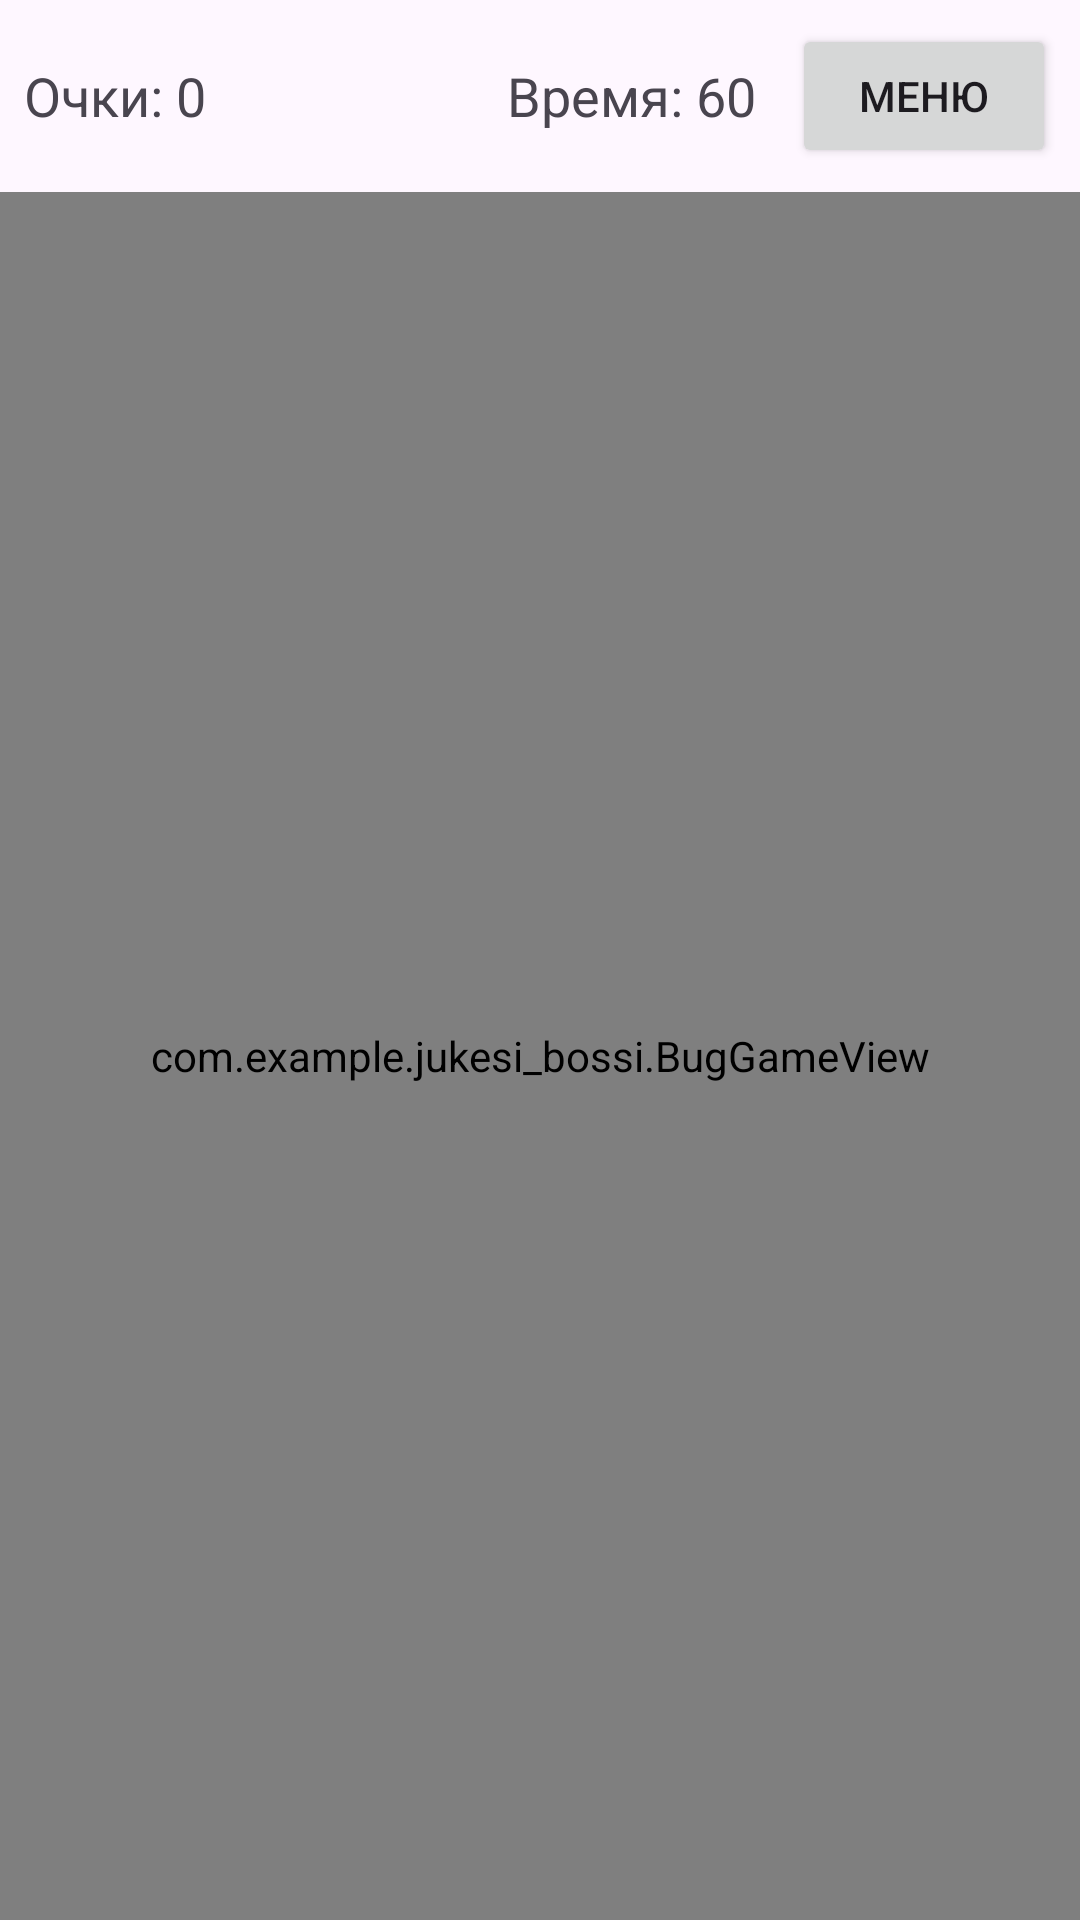

Here is an Android app screen rendered from its layout file. Give the layout XML and the strings, colors and styles it references.
<!-- AndroidManifest.xml: application theme Theme.JukesiBossi -->
<!-- res/layout/fragment_game.xml -->
<?xml version="1.0" encoding="utf-8"?>
<FrameLayout xmlns:android="http://schemas.android.com/apk/res/android"
    android:layout_width="match_parent"
    android:layout_height="match_parent">

    <LinearLayout
        android:id="@+id/gamePanel"
        android:layout_width="match_parent"
        android:layout_height="match_parent"
        android:orientation="vertical">

        <LinearLayout
            android:layout_width="match_parent"
            android:layout_height="wrap_content"
            android:gravity="center_vertical"
            android:orientation="horizontal"
            android:padding="8dp">

            <TextView
                android:id="@+id/textScore"
                android:layout_width="0dp"
                android:layout_height="wrap_content"
                android:layout_weight="1"
                android:text="Очки: 0"
                android:textSize="18sp" />

            <TextView
                android:id="@+id/textTimer"
                android:layout_width="wrap_content"
                android:layout_height="wrap_content"
                android:layout_marginEnd="12dp"
                android:text="Время: 60"
                android:textSize="18sp" />

            <Button
                android:id="@+id/buttonGameMenu"
                android:layout_width="wrap_content"
                android:layout_height="wrap_content"
                android:text="Меню" />

        </LinearLayout>

        <com.example.jukesi_bossi.BugGameView
            android:id="@+id/gameView"
            android:layout_width="match_parent"
            android:layout_height="0dp"
            android:layout_weight="1"
            android:background="#EEEEEE" />

    </LinearLayout>

    <LinearLayout
        android:id="@+id/resultPanel"
        android:layout_width="match_parent"
        android:layout_height="match_parent"
        android:gravity="center"
        android:orientation="vertical"
        android:padding="32dp"
        android:visibility="gone">

        <TextView
            android:layout_width="wrap_content"
            android:layout_height="wrap_content"
            android:text="Раунд завершён"
            android:textSize="30sp"
            android:textStyle="bold" />

        <TextView
            android:id="@+id/textResult"
            android:layout_width="wrap_content"
            android:layout_height="wrap_content"
            android:layout_marginTop="24dp"
            android:gravity="center"
            android:textSize="20sp" />

        <Button
            android:id="@+id/buttonRestart"
            android:layout_width="wrap_content"
            android:layout_height="wrap_content"
            android:layout_marginTop="24dp"
            android:text="Играть ещё раз" />

    </LinearLayout>

</FrameLayout>
<!-- resources referenced by this layout -->
<resources>
  <style name="Theme.JukesiBossi" parent="Theme.Material3.DayNight.NoActionBar" />
</resources>
